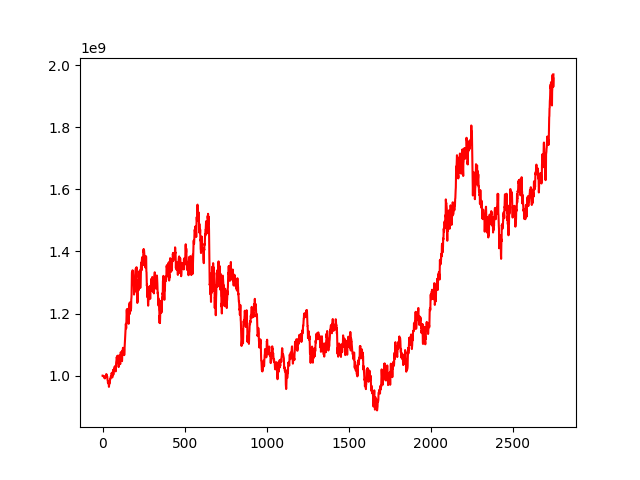

The data file committed next to this chart (first rows):
, 0
0, 1000000000
1, 999819784
2, 999819871
3, 1000180024
4, 999320610
5, 998585811
6, 997338237
7, 997135008
8, 998040986
9, 994379078
10, 995913459
11, 995888225
12, 993851934
13, 991934675
14, 992979255
15, 991233356
16, 996651437
17, 997503555
18, 995784527
19, 995296066
20, 996425760
21, 1000243960
22, 1000411251
23, 1005276911
24, 1003974486
25, 1003056384
26, 999395189
27, 995406783
28, 998071170
29, 994676417
30, 988355702
31, 984709742
32, 983289861
33, 976568089
34, 982844439
35, 974854135
36, 977364509
37, 974402846
38, 972878888
39, 963979138
40, 970054477
41, 975579563
42, 975766441
43, 974560737
44, 978282517
45, 980851024
46, 988635022
47, 990837280
48, 989922552
49, 990914136
50, 996467968
51, 998939257
52, 996050308
53, 998967003
54, 1005782756
55, 1008467961
56, 1006488969
57, 1006473012
58, 1004923418
59, 994495163
... 2,689 more rows
